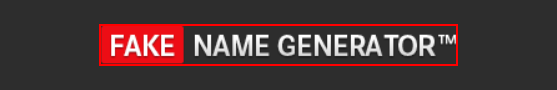
Task: Robotic Enterprise Framework
Workflow: FakeNameGenerator_ProvideData

Step 1 [try]: find the image 'Fake Name Generator' in window 'Generate a Random Name -*' (chrome.exe)

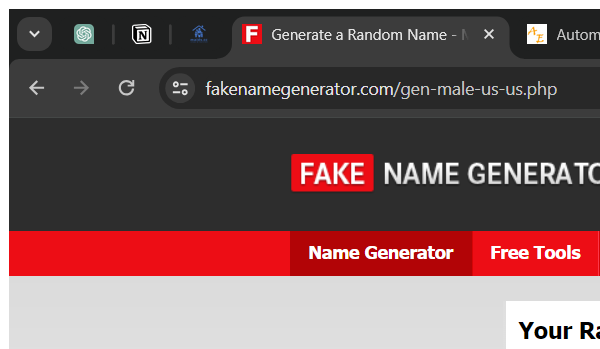
Step 2 [try]: Attach Browser 'chrome.exe Generate' in window 'Generate a Random Name - *' (chrome.exe)

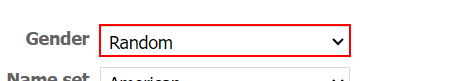
Step 3 [try]: type [in_strGender] into the drop-down 'gen'

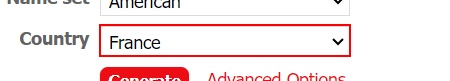
Step 4: type [in_strCountry] into the drop-down

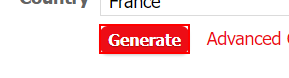
Step 5: click on the text box 'genbtn'

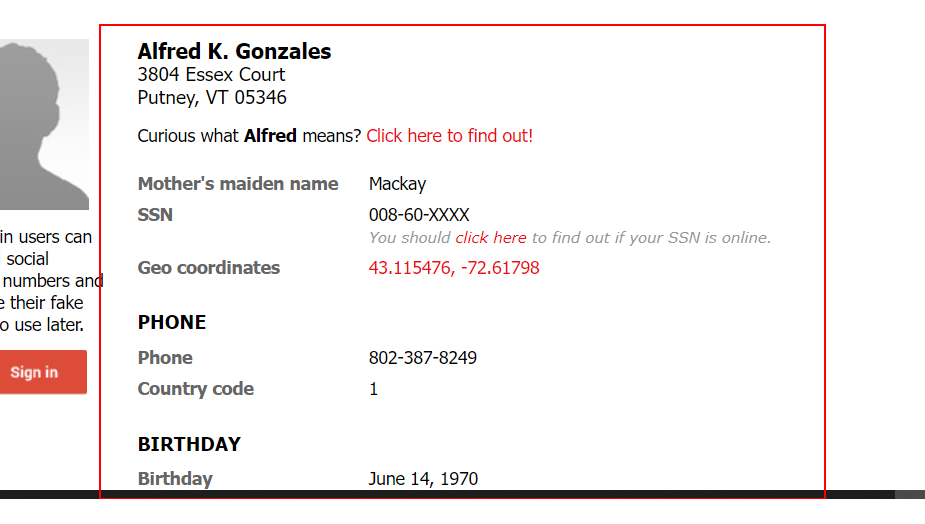
Step 6 [try]: find the element in window 'Generate a Random Name - {0}, American, {1} - Fake Name Generator' (chrome.exe)